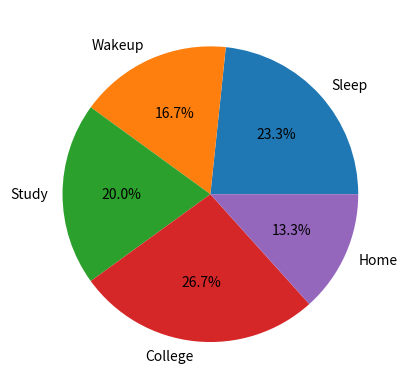

Python code for this plot:
import matplotlib.pyplot as plt
activities=["Sleep","Wakeup","Study","College","Home"]
hours=[7,5,6,8,4]
plt.pie(hours,labels=activities,autopct="%1.1f%%")

plt.show()
